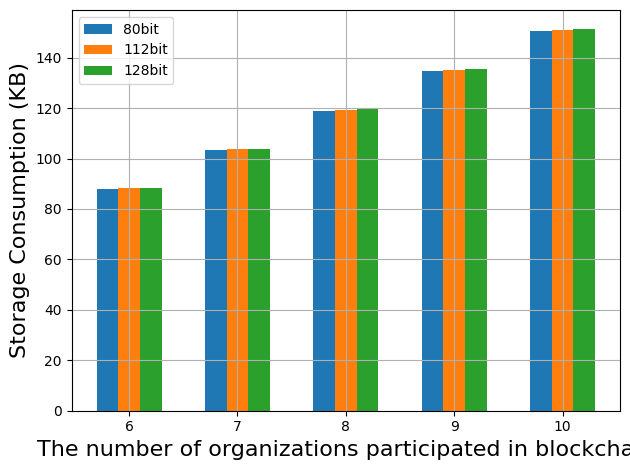

Here is the Python script that generated this plot:
# -*- coding:utf-8 -*-
# !/usr/bin/python

import matplotlib.pyplot as plt
import matplotlib.font_manager as font_manager

x = [6, 7, 8, 9, 10]
ps = [88.0078125, 103.359375, 118.875, 134.578125, 150.5078125]
ps2 = [88.2421875, 103.6328125, 119.1875, 134.9296875, 150.8984375]
ps3 = [88.5, 103.9335938, 119.53125, 135.3164063, 151.328125]

fig, axes = plt.subplots()

csfont = {'fontname': 'Times New Roman'}
legendFont = font_manager.FontProperties(family='Times New Roman')
xylabelFont = font_manager.FontProperties(family='Times New Roman')
csXYLabelFont = {'fontproperties': xylabelFont}
axesFont = font_manager.FontProperties(family='Times New Roman')
csAxesFont = {'fontproperties': axesFont}

# axes.plot(x, ps, marker="o", label="80bit")
# axes.plot(x, ps2, marker="^", label="112bit")
# axes.plot(x, ps3, marker="s", label="128bit")

width = 0.2  # the width of the bars
axes.bar([p - width for p in x], height=ps, width=width, label="80bit")
axes.bar(x, height=ps2, width=width, label="112bit")
axes.bar([p + width for p in x], height=ps3, width=width, label="128bit")

plt.xlabel("The number of organizations participated in blockchain", fontsize=16, **csfont)
plt.ylabel("Storage Consumption (KB)", fontsize=16, **csfont)
plt.xticks(**csAxesFont)
plt.yticks(**csAxesFont)
plt.legend(prop=legendFont)
plt.tight_layout(pad=1.08)
plt.grid()
plt.show()
